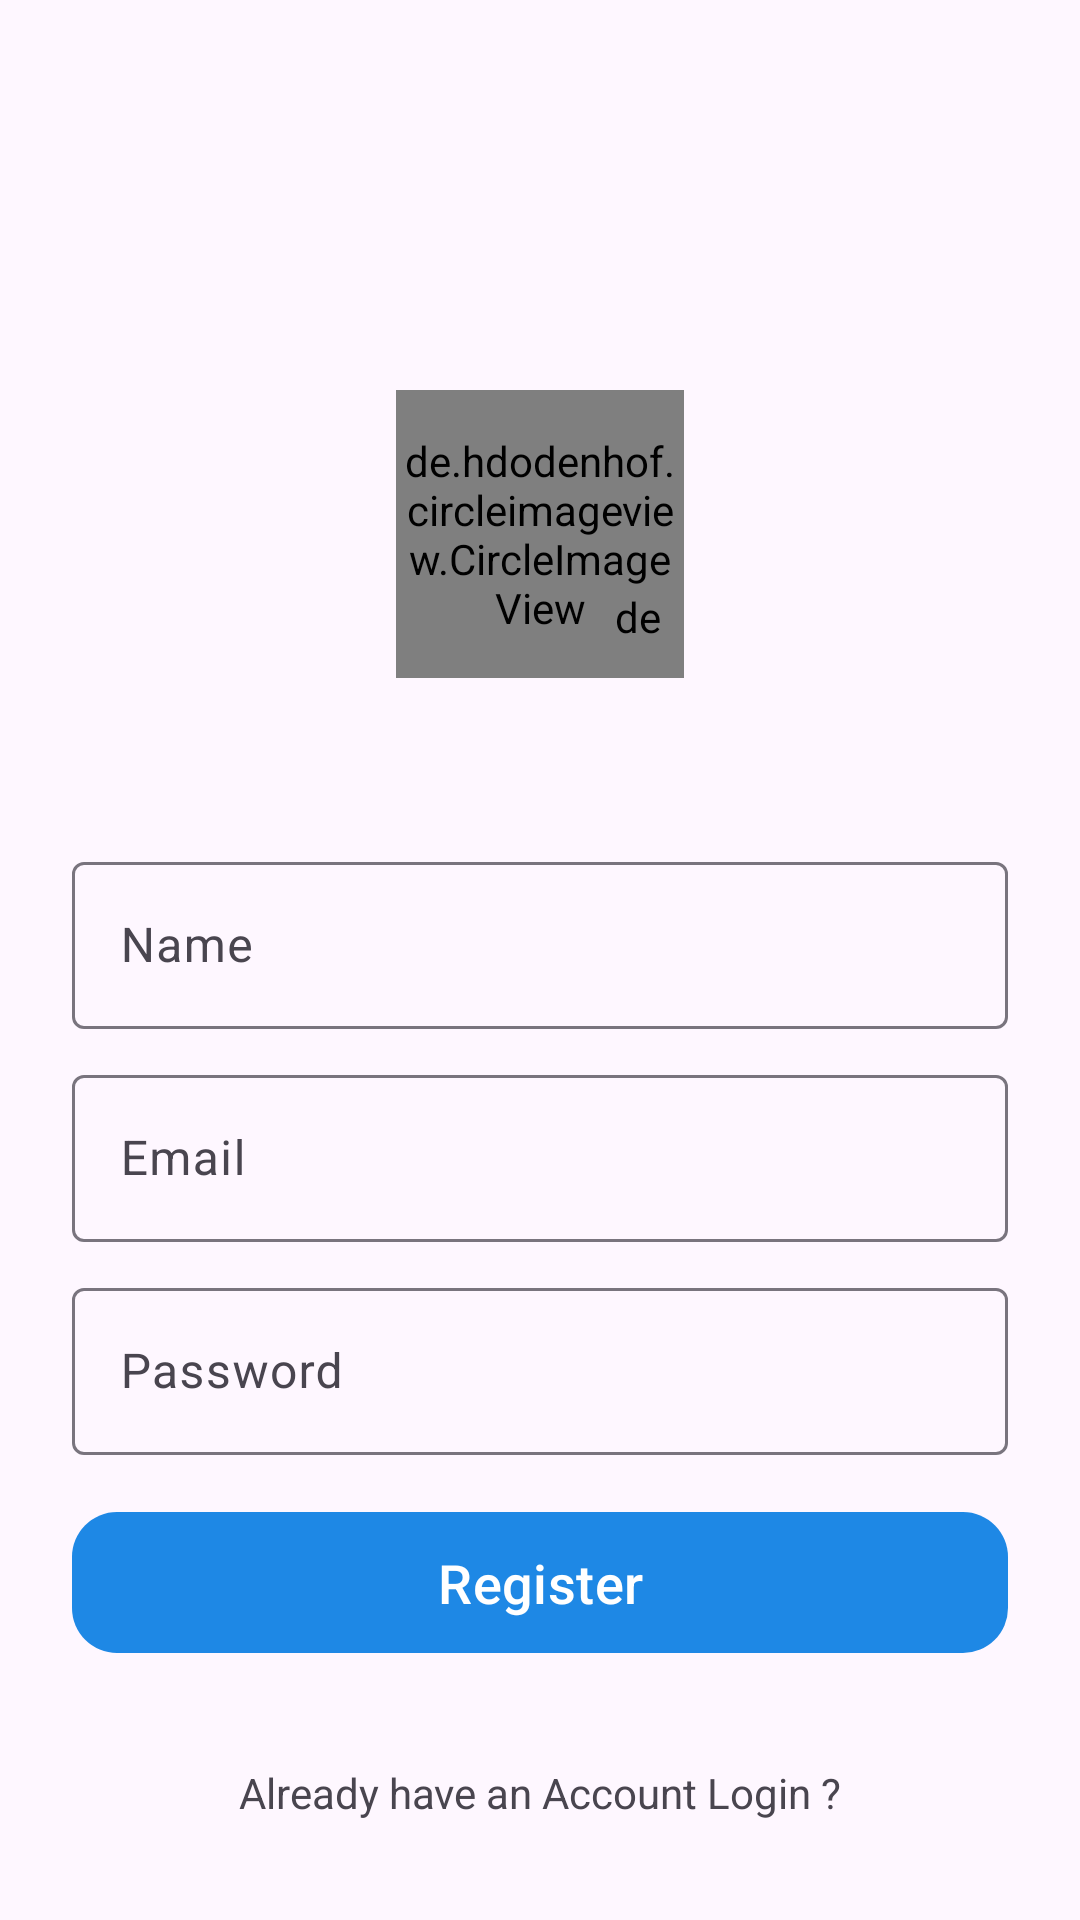

Reconstruct the res/layout file that produces this screen, plus the resources it refers to.
<!-- AndroidManifest.xml: application theme Theme.InstiApp -->
<!-- res/layout/activity_register.xml -->
<?xml version="1.0" encoding="utf-8"?>
<androidx.constraintlayout.widget.ConstraintLayout
    xmlns:android="http://schemas.android.com/apk/res/android"
    xmlns:app="http://schemas.android.com/apk/res-auto"
    xmlns:tools="http://schemas.android.com/tools"
    android:id="@+id/main"
    android:layout_width="match_parent"
    android:layout_height="match_parent"
    tools:context="RegisterActivity">

    <de.hdodenhof.circleimageview.CircleImageView
        android:id="@+id/profile_image"
        android:layout_width="96dp"
        android:layout_height="96dp"
        android:layout_marginTop="130dp"
        android:src="@drawable/profile"
        app:layout_constraintEnd_toEndOf="parent"
        app:layout_constraintStart_toStartOf="parent"
        app:layout_constraintTop_toTopOf="parent" />

    <de.hdodenhof.circleimageview.CircleImageView
        android:id="@+id/addImage"
        android:layout_width="20dp"
        android:layout_height="20dp"
        android:src="@drawable/plus"
        app:civ_border_color="@color/white"
        app:civ_border_width="2dp"
        app:layout_constraintBottom_toBottomOf="@+id/profile_image"
        app:layout_constraintEnd_toEndOf="@+id/profile_image"
        app:layout_constraintHorizontal_bias="0.93"
        app:layout_constraintStart_toStartOf="@+id/profile_image"
        app:layout_constraintTop_toTopOf="@+id/profile_image"
        app:layout_constraintVertical_bias="0.87" />


    <com.google.android.material.textfield.TextInputLayout
        android:id="@+id/name"
        android:layout_width="match_parent"
        android:layout_height="wrap_content"
        android:layout_marginStart="24dp"
        android:layout_marginTop="56dp"
        android:layout_marginEnd="24dp"
        android:hint="@string/name"
        app:layout_constraintEnd_toEndOf="parent"
        app:layout_constraintStart_toStartOf="parent"
        app:layout_constraintTop_toBottomOf="@+id/profile_image">

        <com.google.android.material.textfield.TextInputEditText
            android:layout_width="match_parent"
            android:layout_height="wrap_content"
            android:inputType="text"/>
    </com.google.android.material.textfield.TextInputLayout>


    <com.google.android.material.textfield.TextInputLayout
        android:id="@+id/email"
        android:layout_width="0dp"
        android:layout_height="wrap_content"
        android:layout_marginTop="10dp"
        android:hint="@string/email"
        app:layout_constraintEnd_toEndOf="@+id/name"
        app:layout_constraintStart_toStartOf="@+id/name"
        app:layout_constraintTop_toBottomOf="@+id/name">

        <com.google.android.material.textfield.TextInputEditText
            android:layout_width="match_parent"
            android:layout_height="wrap_content"
            android:inputType="textEmailAddress"/>
    </com.google.android.material.textfield.TextInputLayout>


    <com.google.android.material.textfield.TextInputLayout
        android:id="@+id/password"
        android:layout_width="0dp"
        android:layout_height="wrap_content"
        android:layout_marginTop="10dp"
        android:hint="@string/password"
        app:layout_constraintEnd_toEndOf="@+id/email"
        app:layout_constraintStart_toStartOf="@+id/email"
        app:layout_constraintTop_toBottomOf="@+id/email">

        <com.google.android.material.textfield.TextInputEditText
            android:layout_width="match_parent"
            android:layout_height="wrap_content"
            android:inputType="textPassword"/>
    </com.google.android.material.textfield.TextInputLayout>

    <com.google.android.material.button.MaterialButton
        android:id="@+id/materialButton"
        android:layout_width="0dp"
        android:layout_height="55dp"
        android:layout_marginTop="15dp"
        android:elevation="10dp"
        android:text="@string/register"
        android:textSize="18sp"
        app:backgroundTint="@color/sky_blue"
        app:cornerRadius="15dp"
        app:layout_constraintEnd_toEndOf="@+id/password"
        app:layout_constraintStart_toStartOf="@+id/password"
        app:layout_constraintTop_toBottomOf="@+id/password" />

    <TextView
        android:id="@+id/textView3"
        android:layout_width="wrap_content"
        android:layout_height="wrap_content"
        android:text="@string/already_account"
        app:layout_constraintBottom_toBottomOf="parent"
        app:layout_constraintEnd_toEndOf="parent"
        app:layout_constraintStart_toStartOf="parent"
        app:layout_constraintTop_toBottomOf="@+id/materialButton" />

</androidx.constraintlayout.widget.ConstraintLayout>
<!-- resources referenced by this layout -->
<resources>
  <color name="sky_blue">#1E88E5</color>
  <color name="white">#FFFFFFFF</color>
  <string name="already_account">Already have an Account Login ?</string>
  <string name="email">Email</string>
  <string name="name">Name</string>
  <string name="password">Password</string>
  <string name="register">Register</string>
  <style name="Theme.InstiApp" parent="Base.Theme.InstiApp" />
  <style name="Base.Theme.InstiApp" parent="Theme.Material3.DayNight.NoActionBar">
          
          
      </style>
</resources>
